12-way image classification set "indian_spices" from GitHub (lipika1911/mp); label vocabulary: caraway seeds, cinnamon stick, cloves, coriander seeds, cumin seeds, dry ginger, dry red chilly, fennel seeds, green cardamom, nutmeg, star anise, stone flowers.

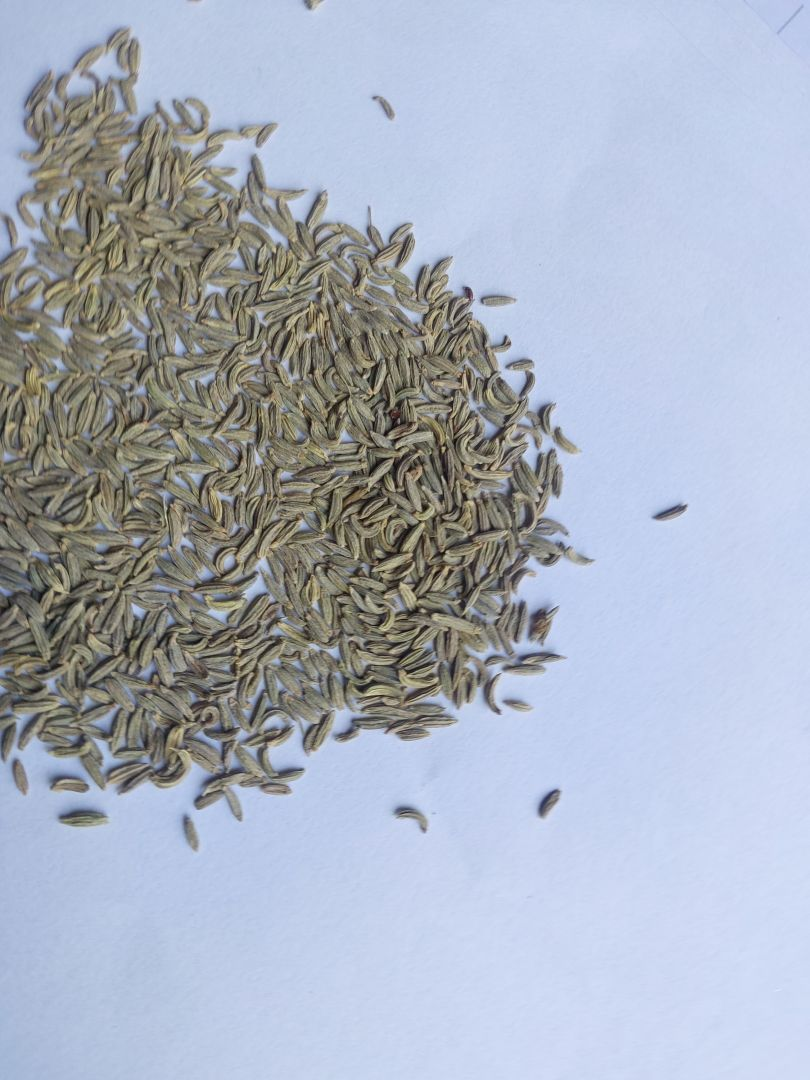
Label: fennel seeds

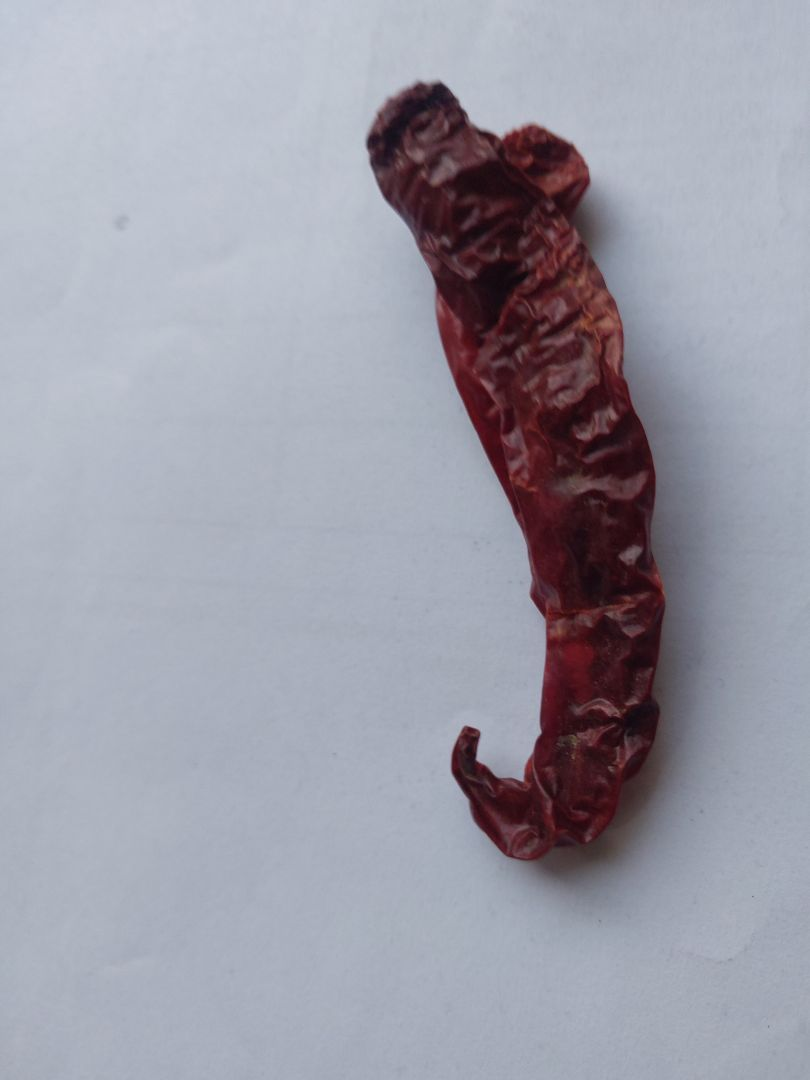
Label: dry red chilly

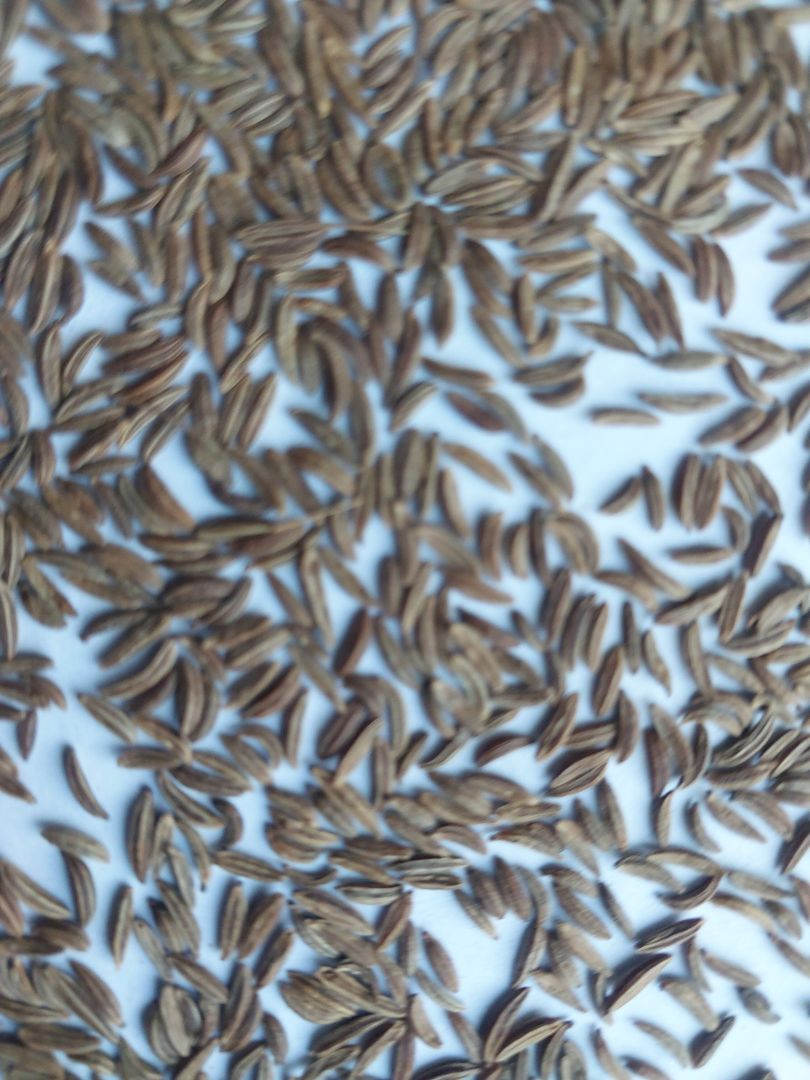
Label: caraway seeds

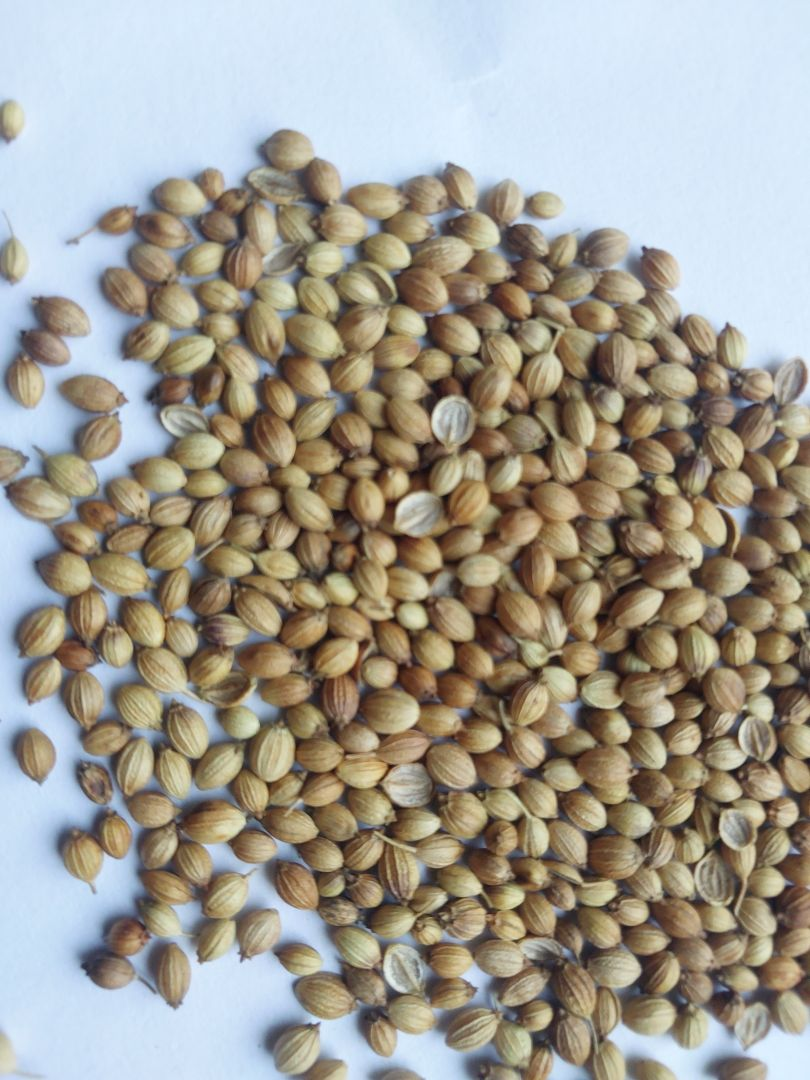
Label: coriander seeds

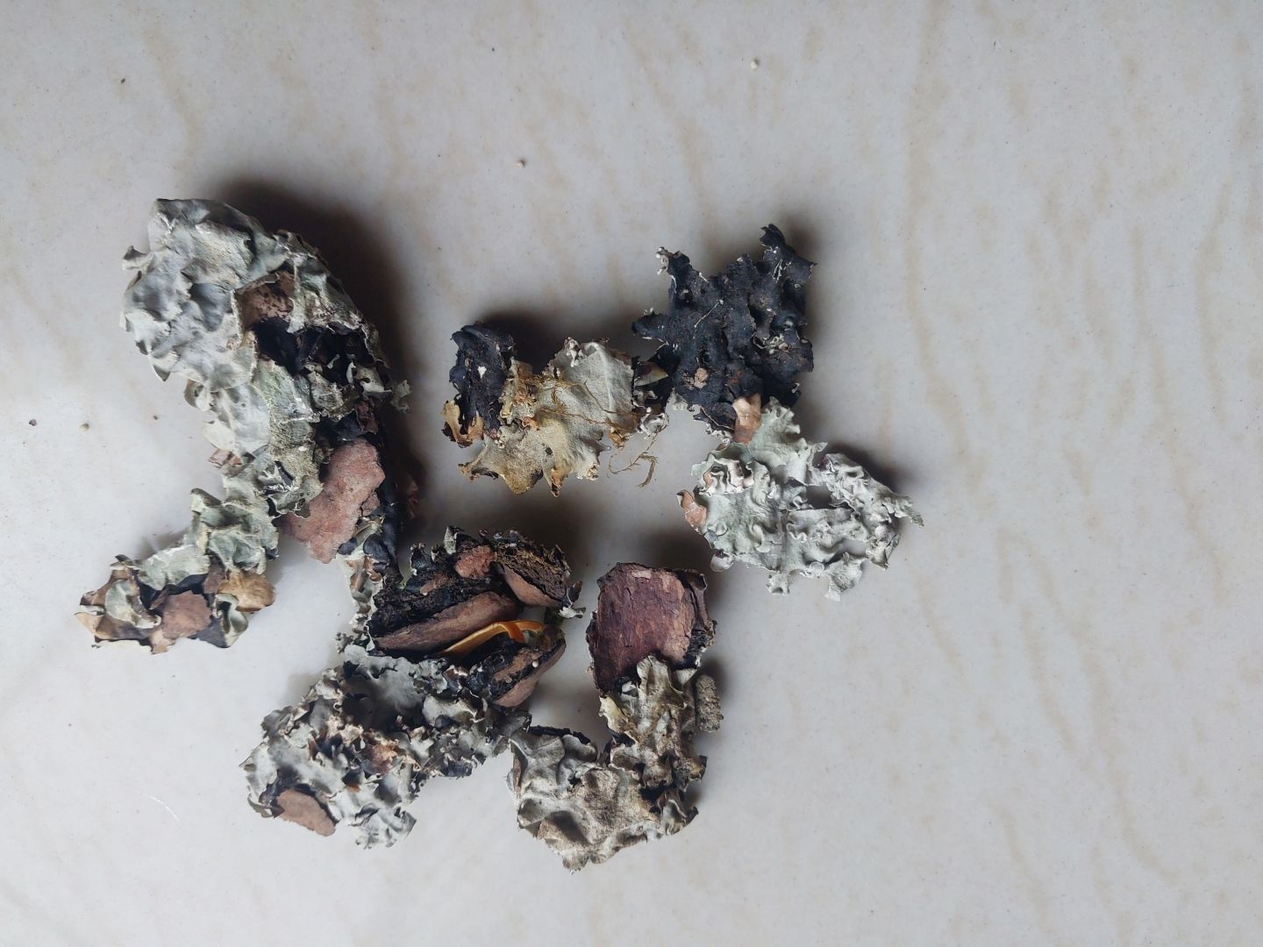
Label: stone flowers

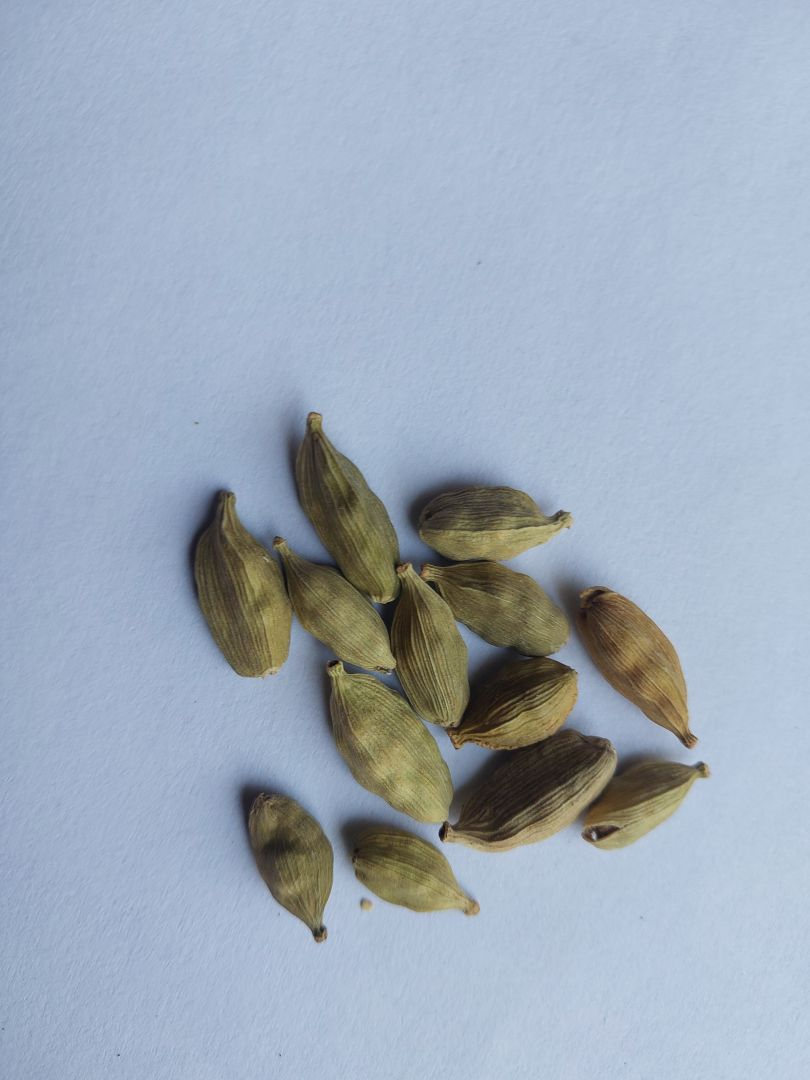
Label: green cardamom
